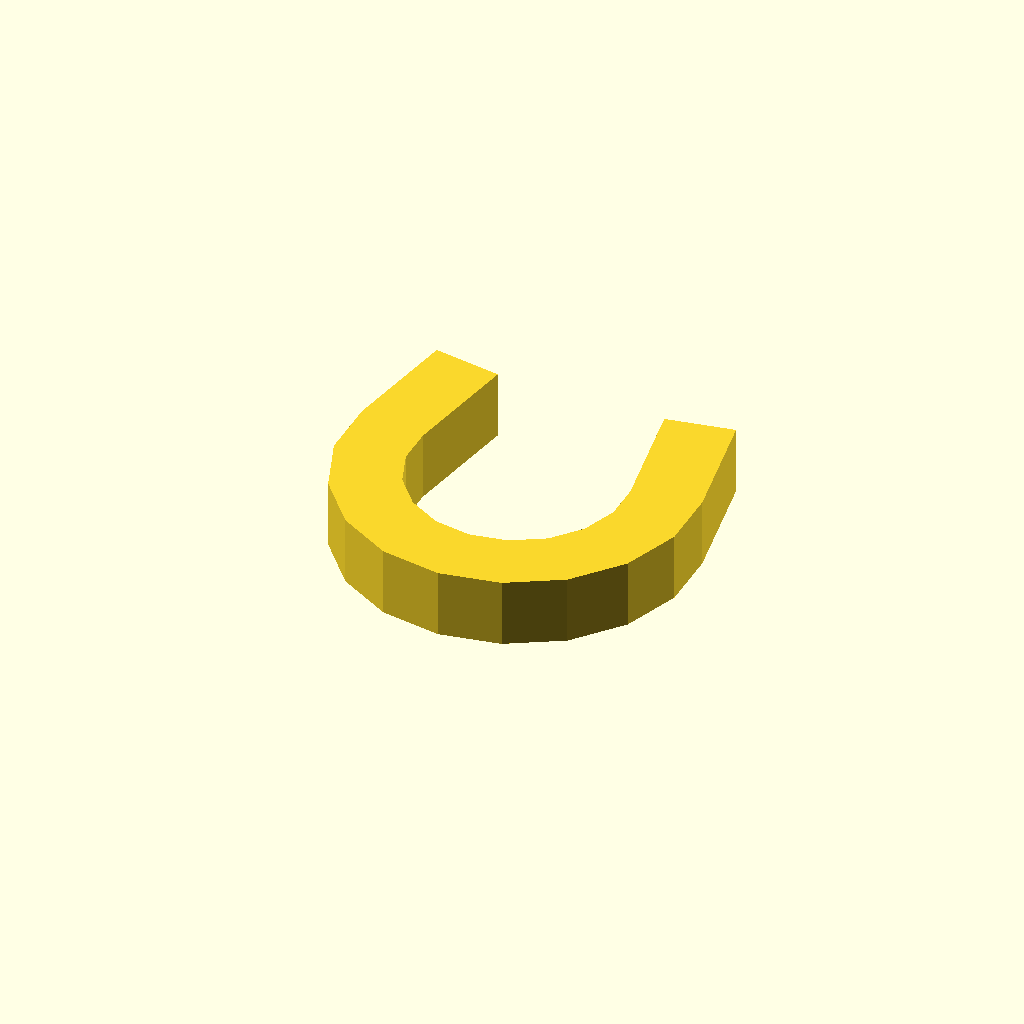
Cell 1: rendered with the file's own defaults.
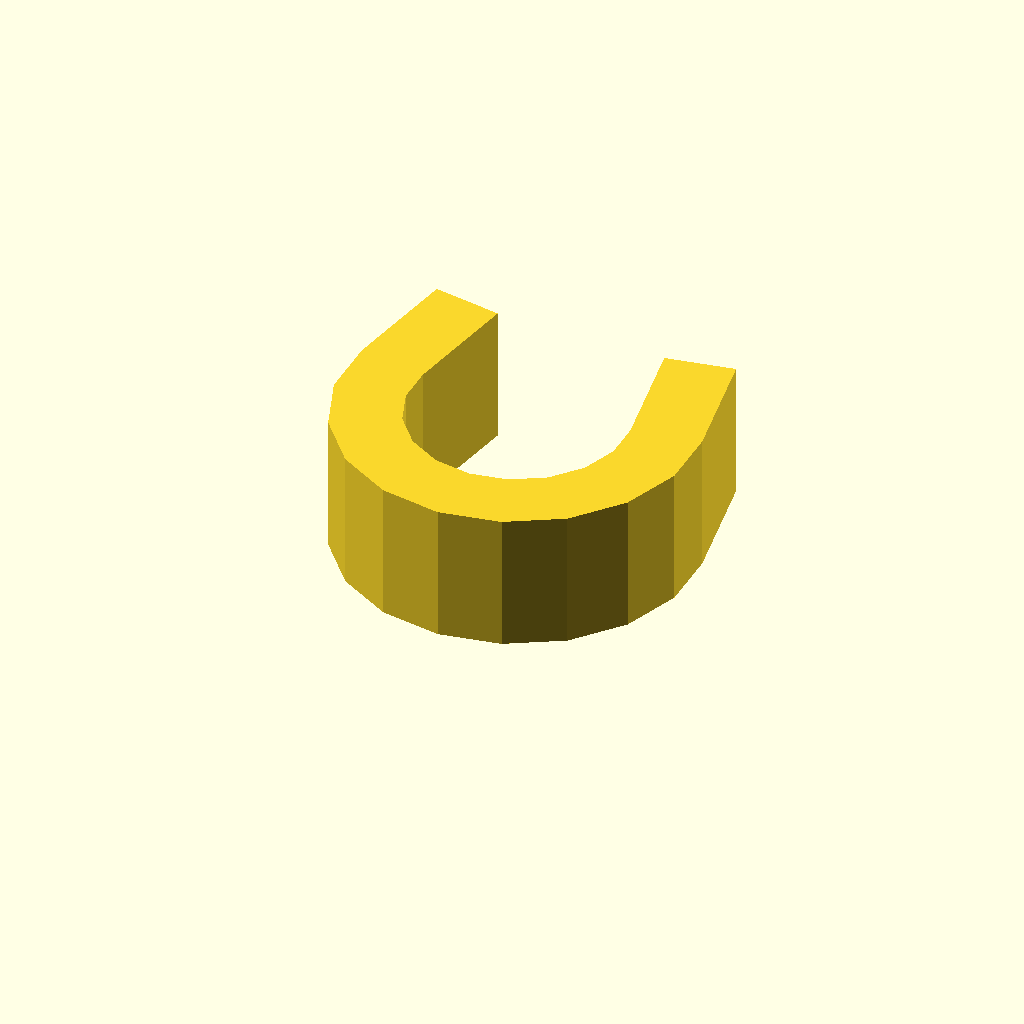
Cell 2 — profile_height set to 16, the other parameters unchanged.
All cells are drawn from one camera (rotation 55°, 0°, 25°, orthographic, colour scheme Cornfield), so only the parameter changes between them.
Source of the model, optional_data/data/sketch1/pclips/part_0037.scad:
$fn = 32;

// ----------------------------------------------------------------------
// Clip blank: omega clip, 8 mm thick
// ----------------------------------------------------------------------

// --- parameters (mm) ---
profile_height = 8;       // extrusion height
profile_points = 26;      // points of the closed outline

profile = [[0, 24.06], [0, 16.94], [2.435, 10.25], [7.011, 4.796], [13.177, 1.236], [20.189, 0], [27.2, 1.236], [33.366, 4.796], [37.942, 10.25], [40.377, 16.94], [40.377, 24.06], [37.941, 37.877], [30.062, 36.487], [32.499, 22.671], [32.499, 18.329], [31.014, 14.25], [28.223, 10.924], [24.464, 8.754], [20.189, 8], [15.913, 8.754], [12.154, 10.924], [9.363, 14.25], [7.878, 18.329], [7.878, 22.671], [10.315, 36.487], [2.436, 37.877]];  // single closed polygon, 26 points, counter clockwise

// --- the one profile operation ---
linear_extrude(height = profile_height) polygon(points = profile);
Parameter table extracted from the source (name, type, default, range or options):
profile_height: number, default 8
profile_points: number, default 26
